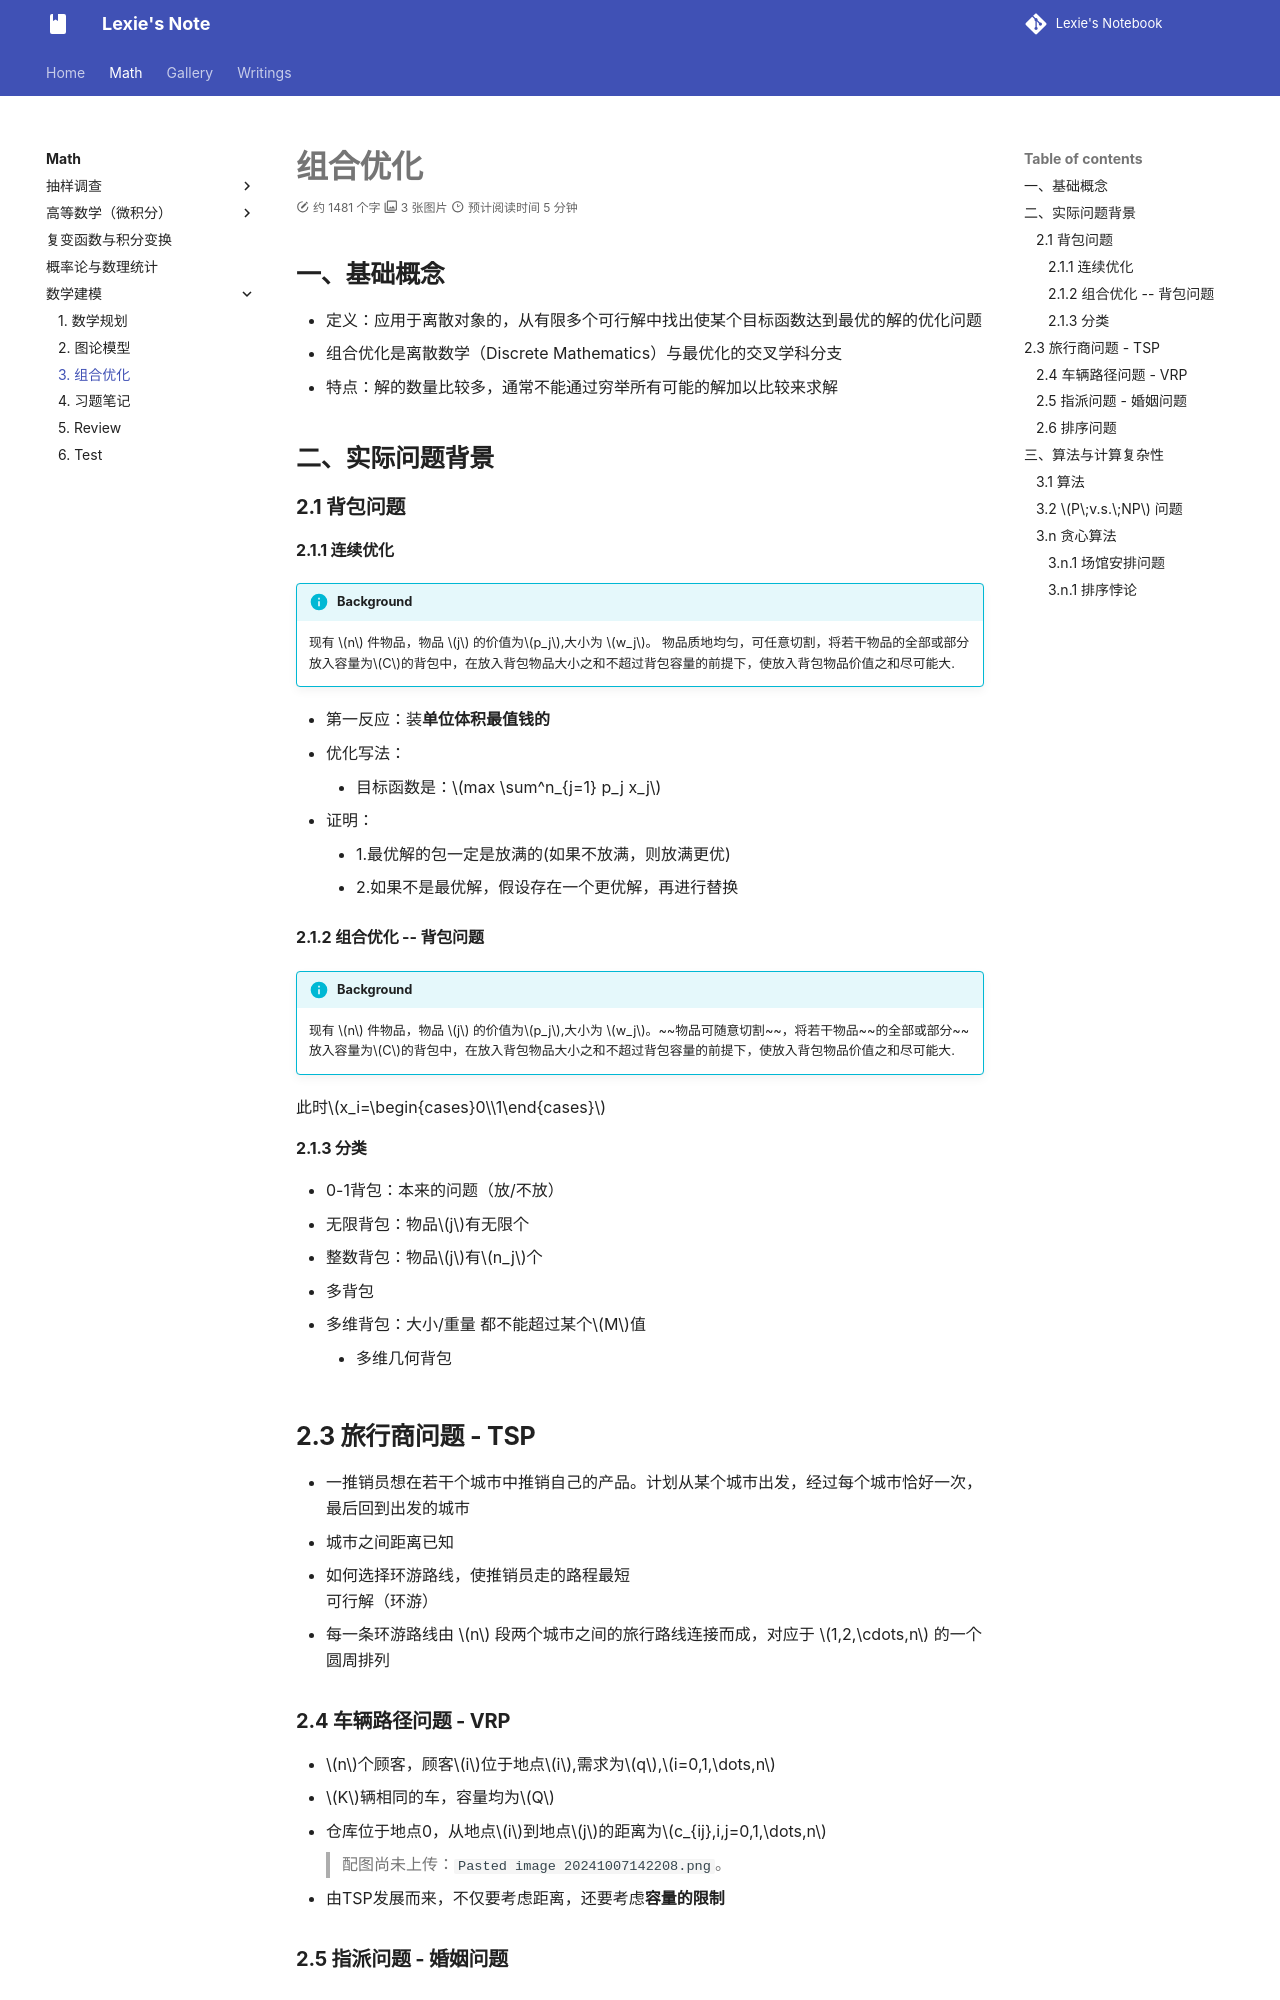

repository: lexie-423/notebook-by-zizi · page: Math/MathModel/combination-optimize/note/index.html · generator: mkdocs

# 组合优化

## 一、基础概念
- 定义：应用于离散对象的，从有限多个可行解中找出使某个目标函数达到最优的解的优化问题
- 组合优化是离散数学（Discrete Mathematics）与最优化的交叉学科分支
- 特点：解的数量比较多，通常不能通过穷举所有可能的解加以比较来求解

## 二、实际问题背景
### 2.1 背包问题
#### 2.1.1 连续优化

!!! info "Background"
	现有 $n$ 件物品，物品 $j$ 的价值为$p_j$,大小为 $w_j$。 物品质地均匀，可任意切割，将若干物品的全部或部分放入容量为$C$的背包中，在放入背包物品大小之和不超过背包容量的前提下，使放入背包物品价值之和尽可能大.


- 第一反应：装**单位体积最值钱的**
- 优化写法：
	- 目标函数是：$max \sum^n_{j=1} p_j x_j$
- 证明：
	- 1.最优解的包一定是放满的(如果不放满，则放满更优)
	- 2.如果不是最优解，假设存在一个更优解，再进行替换

#### 2.1.2 组合优化 -- 背包问题

!!! info "Background"
	现有 $n$ 件物品，物品 $j$ 的价值为$p_j$,大小为 $w_j$。~~物品可随意切割~~，将若干物品~~的全部或部分~~放入容量为$C$的背包中，在放入背包物品大小之和不超过背包容量的前提下，使放入背包物品价值之和尽可能大.


此时$x_i=\begin{cases}0\\1\end{cases}$

#### 2.1.3 分类
- 0-1背包：本来的问题（放/不放）
- 无限背包：物品$j$有无限个
- 整数背包：物品$j$有$n_j$个
- 多背包
- 多维背包：大小/重量 都不能超过某个$M$值
	- 多维几何背包

## 2.3 旅行商问题 - TSP
- 一推销员想在若干个城市中推销自己的产品。计划从某个城市出发，经过每个城市恰好一次，最后回到出发的城市
- 城市之间距离已知
- 如何选择环游路线，使推销员走的路程最短
可行解（环游）
- 每一条环游路线由 $n$ 段两个城市之间的旅行路线连接而成，对应于 $1,2,\cdots,n$ 的一个圆周排列
